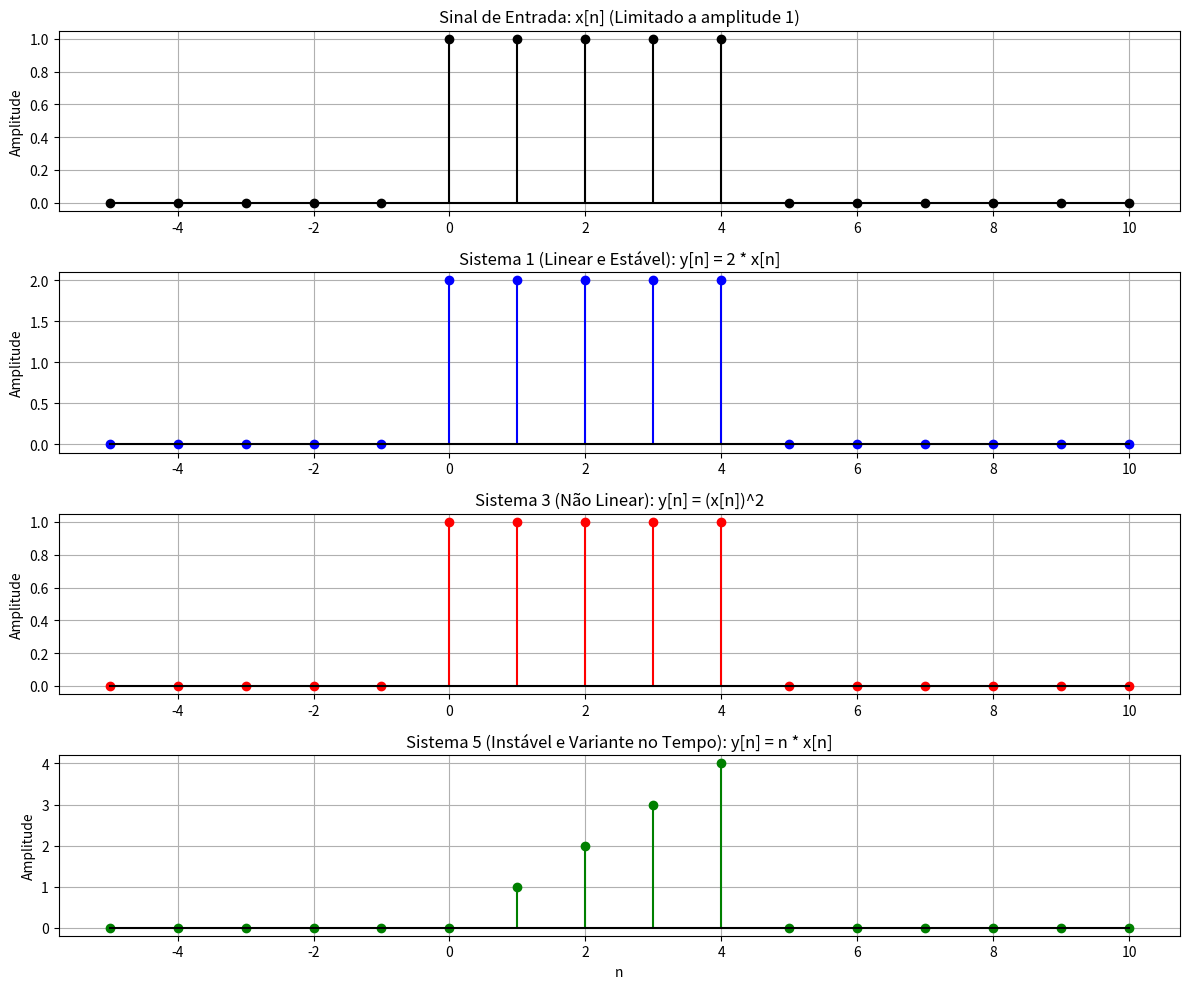

Generate this figure with matplotlib:
import numpy as np
import matplotlib.pyplot as plt

# Definindo o tempo n
n = np.arange(-5, 11)

# Sinal de entrada x[n]: Pulso de amplitude 1 entre n=0 e n=4
x = np.where((n >= 0) & (n <= 4), 1.0, 0.0)

# Simulação dos Sistemas
# Sistema 1: y[n] = 2x[n] (Ganho simples)
y1 = 2 * x

# Sistema 3: y[n] = x[n]^2 (Não Linear)
y3 = x**2

# Sistema 5: y[n] = n * x[n] (Variante no tempo e Não BIBO Estável)
y5 = n * x

# --- Plotagem dos Gráficos ---
plt.figure(figsize=(12, 10))

# 1. Sinal de Entrada
plt.subplot(4, 1, 1)
plt.stem(n, x, linefmt='k-', markerfmt='ko', basefmt='k-')
plt.title('Sinal de Entrada: x[n] (Limitado a amplitude 1)')
plt.ylabel('Amplitude')
plt.grid(True)

# 2. Sistema 1
plt.subplot(4, 1, 2)
plt.stem(n, y1, linefmt='b-', markerfmt='bo', basefmt='k-')
plt.title('Sistema 1 (Linear e Estável): y[n] = 2 * x[n]')
plt.ylabel('Amplitude')
plt.grid(True)

# 3. Sistema 3
plt.subplot(4, 1, 3)
plt.stem(n, y3, linefmt='r-', markerfmt='ro', basefmt='k-')
plt.title('Sistema 3 (Não Linear): y[n] = (x[n])^2')
plt.ylabel('Amplitude')
plt.grid(True)

# 4. Sistema 5
plt.subplot(4, 1, 4)
plt.stem(n, y5, linefmt='g-', markerfmt='go', basefmt='k-')
plt.title('Sistema 5 (Instável e Variante no Tempo): y[n] = n * x[n]')
plt.xlabel('n')
plt.ylabel('Amplitude')
plt.grid(True)

plt.tight_layout()
plt.show()

# Demonstração numérica da Variância no tempo do Sistema 5
print("Prova de Variância no Tempo para y[n] = n * x[n] com n0 = 2")
print(" n | Entrada x[n] | Entrada Atrasada x[n-2] | T{x[n-2]} | Saida Atrasada y[n-2]")
print("-" * 80)
for i in range(5, 12): # Verificando n de 0 a 6
    # x[n-2] logicamente deslocado
    x_atrasado = 1 if 2 <= n[i] <= 6 else 0
    # APLICANDO o sistema na entrada atrasada: T{x[n-2]} = n * x[n-2]
    T_x_atrasado = n[i] * x_atrasado
    # Atrasando a saida que ja estava pronta: y[n-2] = (n-2) * x[n-2]
    y_atrasado = (n[i] - 2) * x_atrasado
    print(f" {n[i]:1d} |      {int(x[i])}       |            {x_atrasado}            |     {T_x_atrasado}     |          {y_atrasado}")
